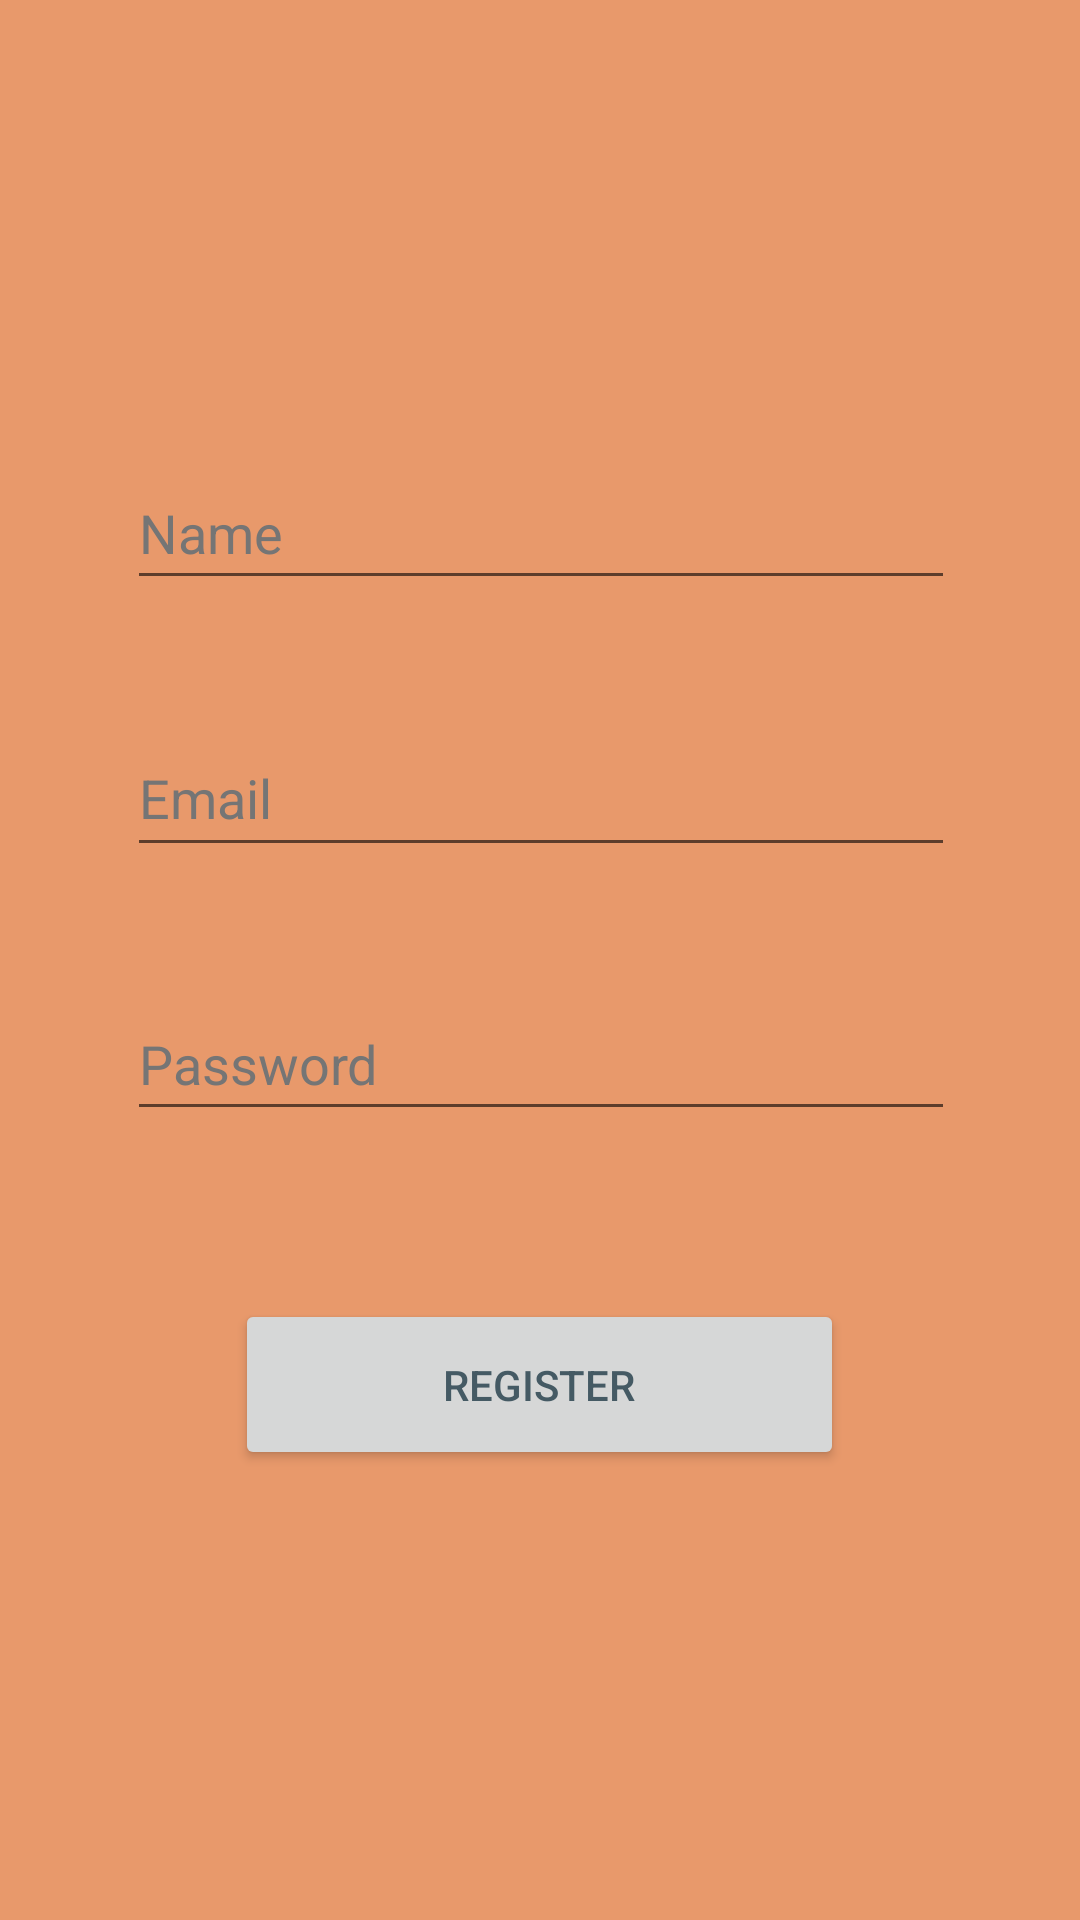

Reconstruct the res/layout file that produces this screen, plus the resources it refers to.
<!-- AndroidManifest.xml: application theme Theme.SharedMeal -->
<!-- res/layout/donor_register.xml -->
<?xml version="1.0" encoding="utf-8"?>
<androidx.constraintlayout.widget.ConstraintLayout xmlns:android="http://schemas.android.com/apk/res/android"
    xmlns:app="http://schemas.android.com/apk/res-auto"
    xmlns:tools="http://schemas.android.com/tools"
    android:layout_width="match_parent"
    android:layout_height="match_parent"
    tools:context=".Donor.RegisterActivity">

    <EditText
        android:id="@+id/userName"
        android:layout_width="276dp"
        android:layout_height="wrap_content"
        android:layout_marginTop="152dp"
        android:autofillHints="name"
        android:ems="10"
        android:hint="@string/userName"
        android:inputType="textPersonName"
        android:minHeight="48dp"
        android:textColorHint="#757575"
        app:layout_constraintEnd_toEndOf="parent"
        app:layout_constraintHorizontal_bias="0.503"
        app:layout_constraintStart_toStartOf="parent"
        app:layout_constraintTop_toTopOf="parent" />

    <EditText
        android:id="@+id/userEmail"
        android:layout_width="276dp"
        android:layout_height="49dp"
        android:layout_marginTop="40dp"
        android:autofillHints="emailAddress"
        android:ems="10"
        android:hint="@string/prompt_email"
        android:inputType="textEmailAddress"
        android:textColorHint="#757575"
        app:layout_constraintEnd_toEndOf="@+id/userName"
        app:layout_constraintHorizontal_bias="0.0"
        app:layout_constraintStart_toStartOf="@+id/userName"
        app:layout_constraintTop_toBottomOf="@+id/userName" />

    <EditText
        android:id="@+id/userPassword"
        android:layout_width="0dp"
        android:layout_height="wrap_content"
        android:layout_marginTop="40dp"
        android:autofillHints="phone"
        android:ems="10"
        android:hint="@string/prompt_password"
        android:inputType="textPassword"
        android:minHeight="48dp"
        android:textColorHint="#757575"
        app:layout_constraintEnd_toEndOf="@+id/userEmail"
        app:layout_constraintHorizontal_bias="0.0"
        app:layout_constraintStart_toStartOf="@+id/userEmail"
        app:layout_constraintTop_toBottomOf="@+id/userEmail" />

    <Button
        android:id="@+id/button2"
        android:layout_width="203dp"
        android:layout_height="57dp"
        android:layout_marginTop="56dp"
        android:onClick="RegisterNew"
        android:text="@string/Register"
        android:textColor="@color/text"
        app:layout_constraintEnd_toEndOf="@+id/userPassword"
        app:layout_constraintHorizontal_bias="0.493"
        app:layout_constraintStart_toStartOf="@+id/userPassword"
        app:layout_constraintTop_toBottomOf="@+id/userPassword" />

</androidx.constraintlayout.widget.ConstraintLayout>
<!-- resources referenced by this layout -->
<resources>
  <color name="text">#455A64</color>
  <string name="Register">Register</string>
  <string name="prompt_email">Email</string>
  <string name="prompt_password">Password</string>
  <string name="userName">Name</string>
  <style name="Theme.SharedMeal" parent="Theme.MaterialComponents.DayNight.NoActionBar">
          
          <item name="colorPrimary">@color/lightgreen</item>
          <item name="colorPrimaryVariant">@color/lightgreen</item>
          <item name="colorOnPrimary">@color/lightgreen</item>
          
          <item name="colorSecondary">@color/lightpink</item>
          <item name="colorSecondaryVariant">@color/lightpink</item>
          <item name="colorOnSecondary">@color/lightpink</item>
          
          <item name="android:statusBarColor" tools:targetApi="l">?attr/color</item>
          <item name="android:background">@color/lightwhitewithblue</item>
      </style>
  <color name="lightgreen">#A3D9D9</color>
  <color name="lightpink">#F2AEC7</color>
  <color name="lightwhitewithblue">#E8996B</color>
</resources>
